Image classification data set "Trash_can" (KazamaRuri/Trash_can on GitHub). Class labels (10): 厨余垃圾 samples, 易拉罐 samples, 柚子皮 samples, 橘子桔皮 samples, 烟头 samples, 电池 samples (1), 矿泉水瓶 samples, 胡萝卜 samples, 菜叶 samples, 萝卜 samples.

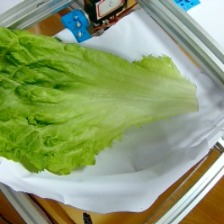
Label: 菜叶 samples

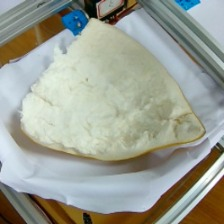
Label: 柚子皮 samples

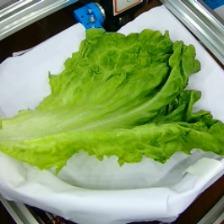
Label: 厨余垃圾 samples

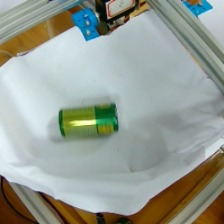
Label: 电池 samples (1)

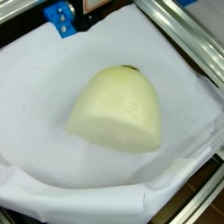
Label: 萝卜 samples

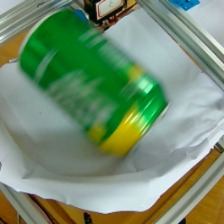
Label: 易拉罐 samples
